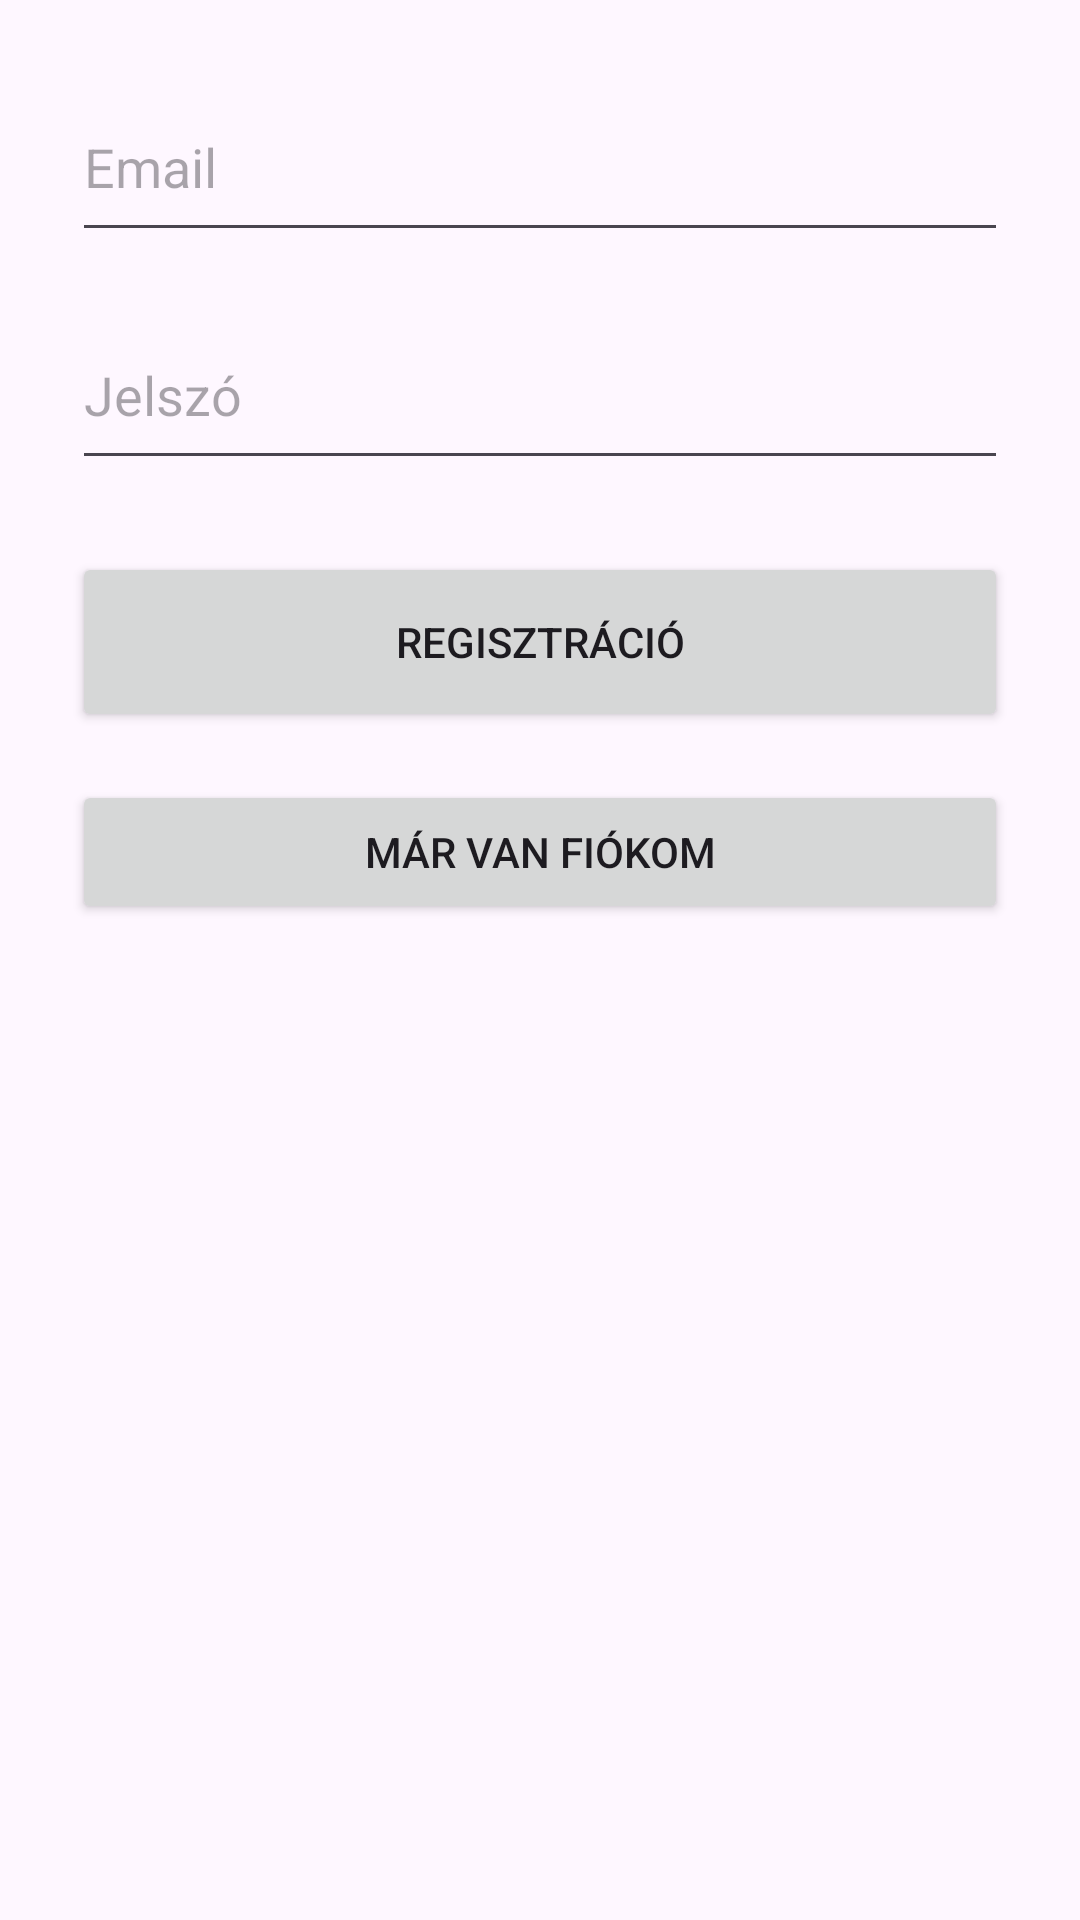

Write the Android layout XML for this screen, with the resource values it uses.
<!-- AndroidManifest.xml: application theme Theme.MukoromWebshop -->
<!-- res/layout/activity_register.xml -->
<?xml version="1.0" encoding="utf-8"?>
<ScrollView xmlns:android="http://schemas.android.com/apk/res/android"
    android:layout_width="match_parent"
    android:layout_height="match_parent">

    <LinearLayout
        android:orientation="vertical"
        android:padding="24dp"
        android:layout_width="match_parent"
        android:layout_height="wrap_content">

        <EditText
            android:id="@+id/emailInput"
            android:hint="@string/emailé"
            android:inputType="textEmailAddress"
            android:layout_width="match_parent"
            android:layout_height="60dp" />

        <EditText
            android:id="@+id/passwordInput"
            android:hint="@string/jelszá"
            android:inputType="textPassword"
            android:layout_width="match_parent"
            android:layout_height="60dp"
            android:layout_marginTop="16dp" />

        <Button
            android:id="@+id/registerBtn"
            android:text="@string/regisztr_ciá"
            android:layout_width="match_parent"
            android:layout_height="60dp"
            android:layout_marginTop="24dp" />

        <Button
            android:id="@+id/toLoginBtn"
            android:text="@string/m_r_van_fi_kom"
            android:layout_width="match_parent"
            android:layout_height="wrap_content"
            android:layout_marginTop="16dp" />
    </LinearLayout>
</ScrollView>
<!-- resources referenced by this layout -->
<resources>
  <string name="email">Email</string>
  <string name="jelsz">Jelszó</string>
  <string name="m_r_van_fi_kom">Már van fiókom</string>
  <string name="regisztr_ci">Regisztráció</string>
  <style name="Theme.MukoromWebshop" parent="Base.Theme.MukoromWebshop" />
  <style name="Base.Theme.MukoromWebshop" parent="Theme.Material3.DayNight.NoActionBar">
          
          
      </style>
</resources>
